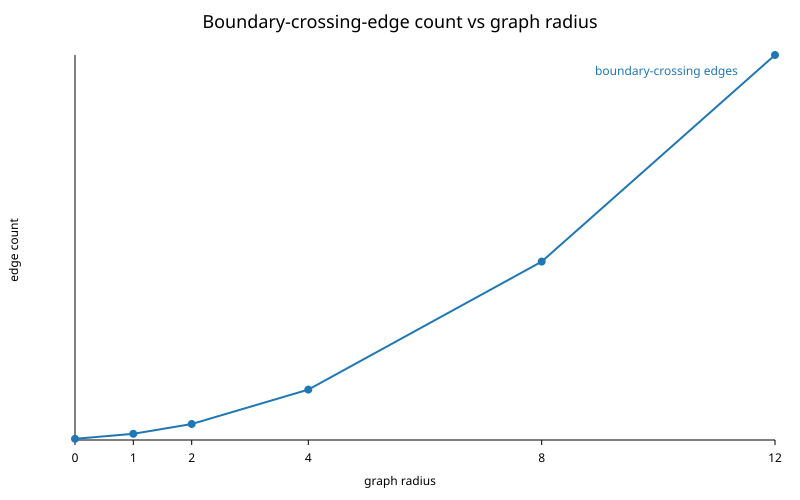

The table this chart was drawn from, first rows:
graphRadius, boundaryCrossingEdgeCount
0, 6
1, 30
2, 78
4, 246
8, 870
12, 1878
